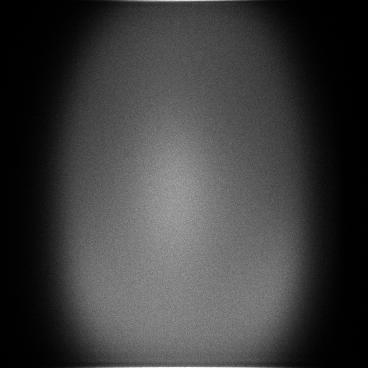

The file beside this chart, header and first rows:
x, y, count
0, 5, 1
0, 18, 1
0, 33, 1
0, 38, 1
0, 43, 1
0, 50, 1
0, 57, 2
0, 60, 2
0, 61, 1
0, 66, 1
0, 76, 1
0, 85, 2
0, 89, 1
0, 91, 1
0, 94, 1
0, 95, 1
0, 96, 3
0, 99, 3
0, 101, 1
0, 102, 1
0, 110, 1
0, 111, 2
0, 112, 1
0, 113, 1
0, 115, 2
0, 116, 1
0, 117, 1
0, 118, 1
0, 119, 1
0, 120, 4
0, 121, 1
0, 124, 1
0, 125, 1
0, 127, 2
0, 128, 3
0, 130, 1
0, 131, 2
0, 132, 1
0, 133, 3
0, 138, 4
0, 139, 2
0, 141, 2
0, 142, 2
0, 143, 3
0, 144, 1
0, 145, 2
0, 146, 1
0, 148, 1
0, 150, 4
0, 151, 4
0, 152, 3
0, 153, 2
0, 154, 2
0, 155, 2
0, 156, 6
0, 157, 1
0, 158, 2
0, 159, 3
0, 160, 4
0, 161, 1
... 128,127 more rows
